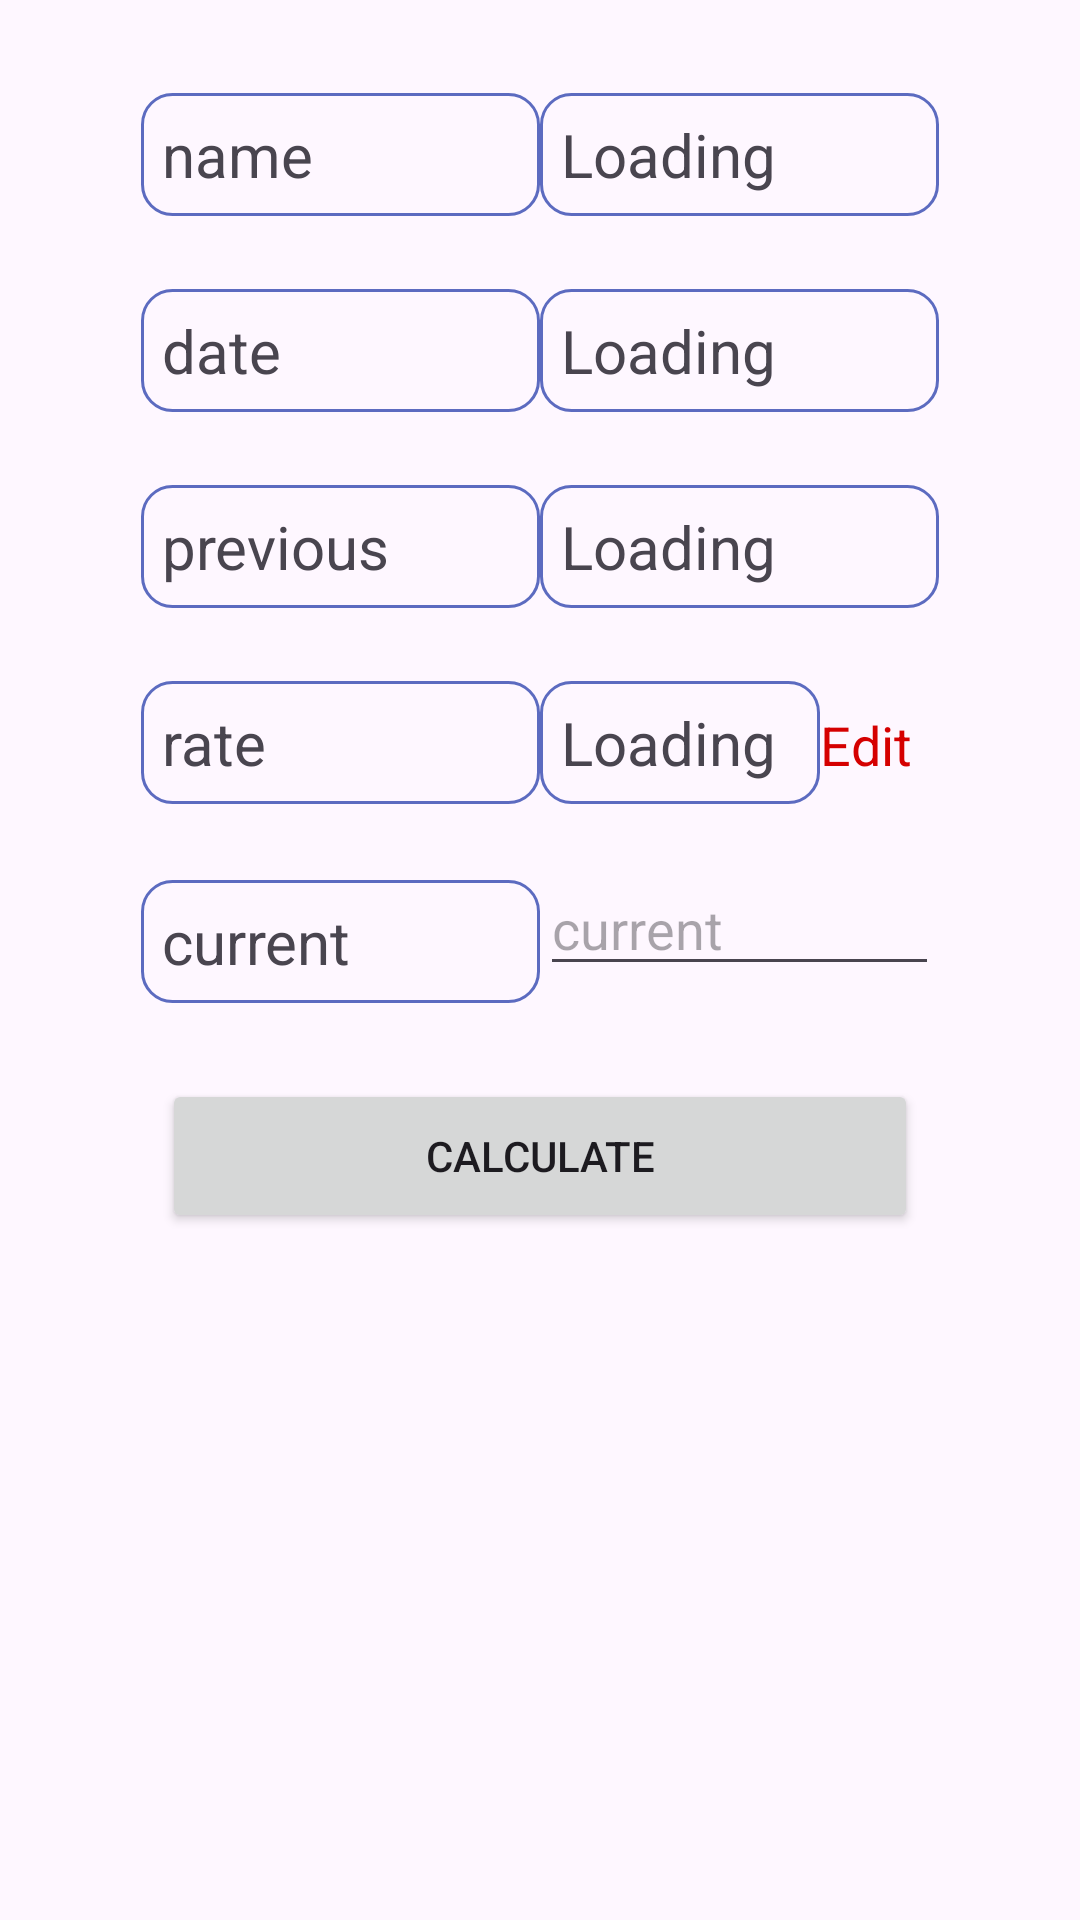

The Android layout XML behind this screen, and the referenced resources:
<!-- AndroidManifest.xml: application theme Theme.Notepad -->
<!-- res/layout/activity_generate_bill.xml -->
<?xml version="1.0" encoding="utf-8"?>
<androidx.constraintlayout.widget.ConstraintLayout xmlns:android="http://schemas.android.com/apk/res/android"
    xmlns:app="http://schemas.android.com/apk/res-auto"
    xmlns:tools="http://schemas.android.com/tools"
    android:id="@+id/main"
    android:layout_width="match_parent"
    android:layout_height="match_parent"
    tools:context=".GenerateBillActivity">


    <androidx.constraintlayout.widget.ConstraintLayout
        android:layout_width="0dp"
        android:layout_height="0dp"
        app:layout_constraintBottom_toTopOf="@+id/linearLayout4"
        app:layout_constraintEnd_toEndOf="parent"
        app:layout_constraintStart_toStartOf="parent"
        app:layout_constraintTop_toTopOf="parent">

        <TextView
            android:id="@+id/textViewHeading"
            android:layout_width="wrap_content"
            android:layout_height="wrap_content"
            android:layout_marginStart="7dp"
            android:fontFamily="@font/aclonica"
            android:textSize="20sp"
            app:layout_constraintBottom_toBottomOf="parent"
            app:layout_constraintStart_toStartOf="parent"
            app:layout_constraintTop_toTopOf="parent" />
    </androidx.constraintlayout.widget.ConstraintLayout>

    <LinearLayout
        android:id="@+id/linearLayout4"
        android:layout_width="266dp"
        android:layout_height="588dp"
        android:layout_margin="40dp"
        android:orientation="vertical"
        app:layout_constraintBottom_toBottomOf="parent"
        app:layout_constraintEnd_toEndOf="parent"
        app:layout_constraintStart_toStartOf="parent"
        app:layout_constraintTop_toTopOf="parent">

        <LinearLayout
            android:layout_width="match_parent"
            android:layout_height="match_parent"
            android:layout_weight="1"
            android:orientation="horizontal">

            <TextView
                android:id="@+id/nameTextView"
                android:layout_width="match_parent"
                android:layout_height="wrap_content"
                android:layout_marginTop="5dp"
                android:layout_weight="1"
                android:background="@drawable/custom_edit_text"
                android:padding="7dp"
                android:text="@string/name"
                android:textSize="20sp" />

            <TextView
                android:id="@+id/nameinfo"
                android:layout_width="match_parent"
                android:layout_height="wrap_content"
                android:layout_marginTop="5dp"
                android:layout_weight="1"
                android:background="@drawable/custom_edit_text"
                android:padding="7dp"
                android:text="@string/blank"
                android:textSize="20sp" />

        </LinearLayout>

        <LinearLayout
            android:layout_width="match_parent"
            android:layout_height="match_parent"
            android:layout_weight="1"
            android:orientation="horizontal">

            <TextView
                android:id="@+id/dateTextView"
                android:layout_width="match_parent"
                android:layout_height="wrap_content"
                android:layout_marginTop="5dp"
                android:layout_weight="1"
                android:background="@drawable/custom_edit_text"
                android:padding="7dp"
                android:text="@string/date"
                android:textSize="20sp" />

            <TextView
                android:id="@+id/dateinfo"
                android:layout_width="match_parent"
                android:layout_height="wrap_content"
                android:layout_marginTop="5dp"
                android:layout_weight="1"
                android:background="@drawable/custom_edit_text"
                android:padding="7dp"
                android:text="@string/blank"
                android:textSize="20sp" />

        </LinearLayout>

        <LinearLayout
            android:layout_width="match_parent"
            android:layout_height="match_parent"
            android:layout_weight="1"
            android:orientation="horizontal">

            <TextView
                android:id="@+id/previousTextView"
                android:layout_width="match_parent"
                android:layout_height="wrap_content"
                android:layout_marginTop="5dp"
                android:layout_weight="1"
                android:background="@drawable/custom_edit_text"
                android:padding="7dp"
                android:text="@string/previous"
                android:textSize="20sp" />

            <TextView
                android:id="@+id/previousinfo"
                android:layout_width="match_parent"
                android:layout_height="wrap_content"
                android:layout_marginTop="5dp"
                android:layout_weight="1"
                android:background="@drawable/custom_edit_text"
                android:padding="7dp"
                android:text="@string/blank"
                android:textSize="20sp" />

        </LinearLayout>

        <LinearLayout
            android:layout_width="match_parent"
            android:layout_height="match_parent"
            android:layout_weight="1"
            android:orientation="horizontal">

            <TextView
                android:id="@+id/rateTextView"
                android:layout_width="match_parent"
                android:layout_height="wrap_content"
                android:layout_marginTop="5dp"
                android:layout_weight="1"
                android:background="@drawable/custom_edit_text"
                android:padding="7dp"
                android:text="@string/rate"
                android:textSize="20sp" />

            <TextView
                android:id="@+id/rateinfo"
                android:layout_width="match_parent"
                android:layout_height="wrap_content"
                android:layout_marginTop="5dp"
                android:layout_weight="1.3"
                android:background="@drawable/custom_edit_text"
                android:padding="7dp"
                android:text="@string/blank"
                android:textSize="20sp" />

            <TextView
                android:id="@+id/editRateTextView"
                android:layout_width="match_parent"
                android:layout_height="wrap_content"
                android:layout_marginTop="5dp"
                android:layout_weight="1.7"
                android:text="Edit"
                android:textColor="#D50000"
                android:textSize="18sp" />

        </LinearLayout>

        <LinearLayout
            android:layout_width="match_parent"
            android:layout_height="match_parent"
            android:layout_weight="1"
            android:orientation="horizontal">

            <TextView
                android:id="@+id/currentTextView"
                android:layout_width="match_parent"
                android:layout_height="wrap_content"
                android:layout_marginTop="5dp"
                android:layout_weight="1"
                android:background="@drawable/custom_edit_text"
                android:padding="7dp"
                android:text="@string/current"
                android:textSize="20sp" />

            <EditText
                android:id="@+id/currentinfo"
                android:layout_width="match_parent"
                android:layout_height="wrap_content"
                android:layout_weight="1"
                android:ems="4"
                android:hint="@string/current"
                android:inputType="number" />

        </LinearLayout>

        <Button
            android:id="@+id/updateButton"
            android:layout_width="match_parent"
            android:layout_height="match_parent"
            android:layout_margin="7dp"
            android:layout_weight="1"
            android:text="Calculate"
            app:cornerRadius="20dp" />

        <LinearLayout
            android:id="@+id/layoutUnit"
            android:layout_width="match_parent"
            android:layout_height="match_parent"
            android:layout_weight="1"
            android:orientation="horizontal"
            android:visibility="invisible">

            <TextView
                android:id="@+id/unitTextView"
                android:layout_width="match_parent"
                android:layout_height="wrap_content"
                android:layout_marginTop="5dp"
                android:layout_weight="1"
                android:background="@drawable/custom_edit_text"
                android:padding="7dp"
                android:text="@string/unit"
                android:textSize="20sp" />

            <TextView
                android:id="@+id/unitinfo"
                android:layout_width="match_parent"
                android:layout_height="wrap_content"
                android:layout_marginTop="5dp"
                android:layout_weight="1"
                android:background="@drawable/custom_edit_text"
                android:padding="7dp"
                android:text="@string/blank"
                android:textSize="20sp" />

        </LinearLayout>

        <LinearLayout
            android:id="@+id/layoutAmount"
            android:layout_width="match_parent"
            android:layout_height="match_parent"
            android:layout_weight="1"
            android:orientation="horizontal"
            android:visibility="invisible">

            <TextView
                android:id="@+id/amountTextView"
                android:layout_width="match_parent"
                android:layout_height="wrap_content"
                android:layout_marginTop="5dp"
                android:layout_weight="1"
                android:background="@drawable/custom_edit_text"
                android:padding="7dp"
                android:text="@string/amount"
                android:textSize="20sp" />

            <TextView
                android:id="@+id/amountinfo"
                android:layout_width="match_parent"
                android:layout_height="wrap_content"
                android:layout_marginTop="5dp"
                android:layout_weight="1"
                android:background="@drawable/custom_edit_text"
                android:padding="7dp"
                android:text="@string/blank"
                android:textSize="20sp" />

        </LinearLayout>


        <LinearLayout
            android:id="@+id/layoutButton"
            android:layout_width="match_parent"
            android:layout_height="match_parent"
            android:layout_weight="1"
            android:orientation="horizontal"
            android:visibility="invisible">

            <Button
                android:id="@+id/saveButton"
                android:layout_width="match_parent"
                android:layout_height="wrap_content"
                android:layout_margin="7dp"
                android:layout_weight="1"
                android:text="Save"
                app:cornerRadius="20dp" />

        </LinearLayout>

    </LinearLayout>


</androidx.constraintlayout.widget.ConstraintLayout>
<!-- resources referenced by this layout -->
<resources>
  <!-- drawable custom_edit_text (drawable) -->
  <?xml version="1.0" encoding="utf-8"?>
  <selector xmlns:android="http://schemas.android.com/apk/res/android">
  
      <item>
          <shape android:shape="rectangle">
              <corners android:radius="10dp"/>
              <stroke android:color="#5C6BC0" android:width="1dp"/>
  
          </shape>
      </item>
  </selector>
  <string name="amount">amount</string>
  <string name="blank">Loading</string>
  <string name="current">current</string>
  <string name="date">date</string>
  <string name="name">name</string>
  <string name="previous">previous</string>
  <string name="rate">rate</string>
  <string name="unit">unit</string>
  <style name="Theme.Notepad" parent="Base.Theme.Notepad" />
  <style name="Base.Theme.Notepad" parent="Theme.Material3.DayNight.NoActionBar">
          
          
          <item name="android:statusBarColor">#5C6BC0</item>
  
      </style>
</resources>
